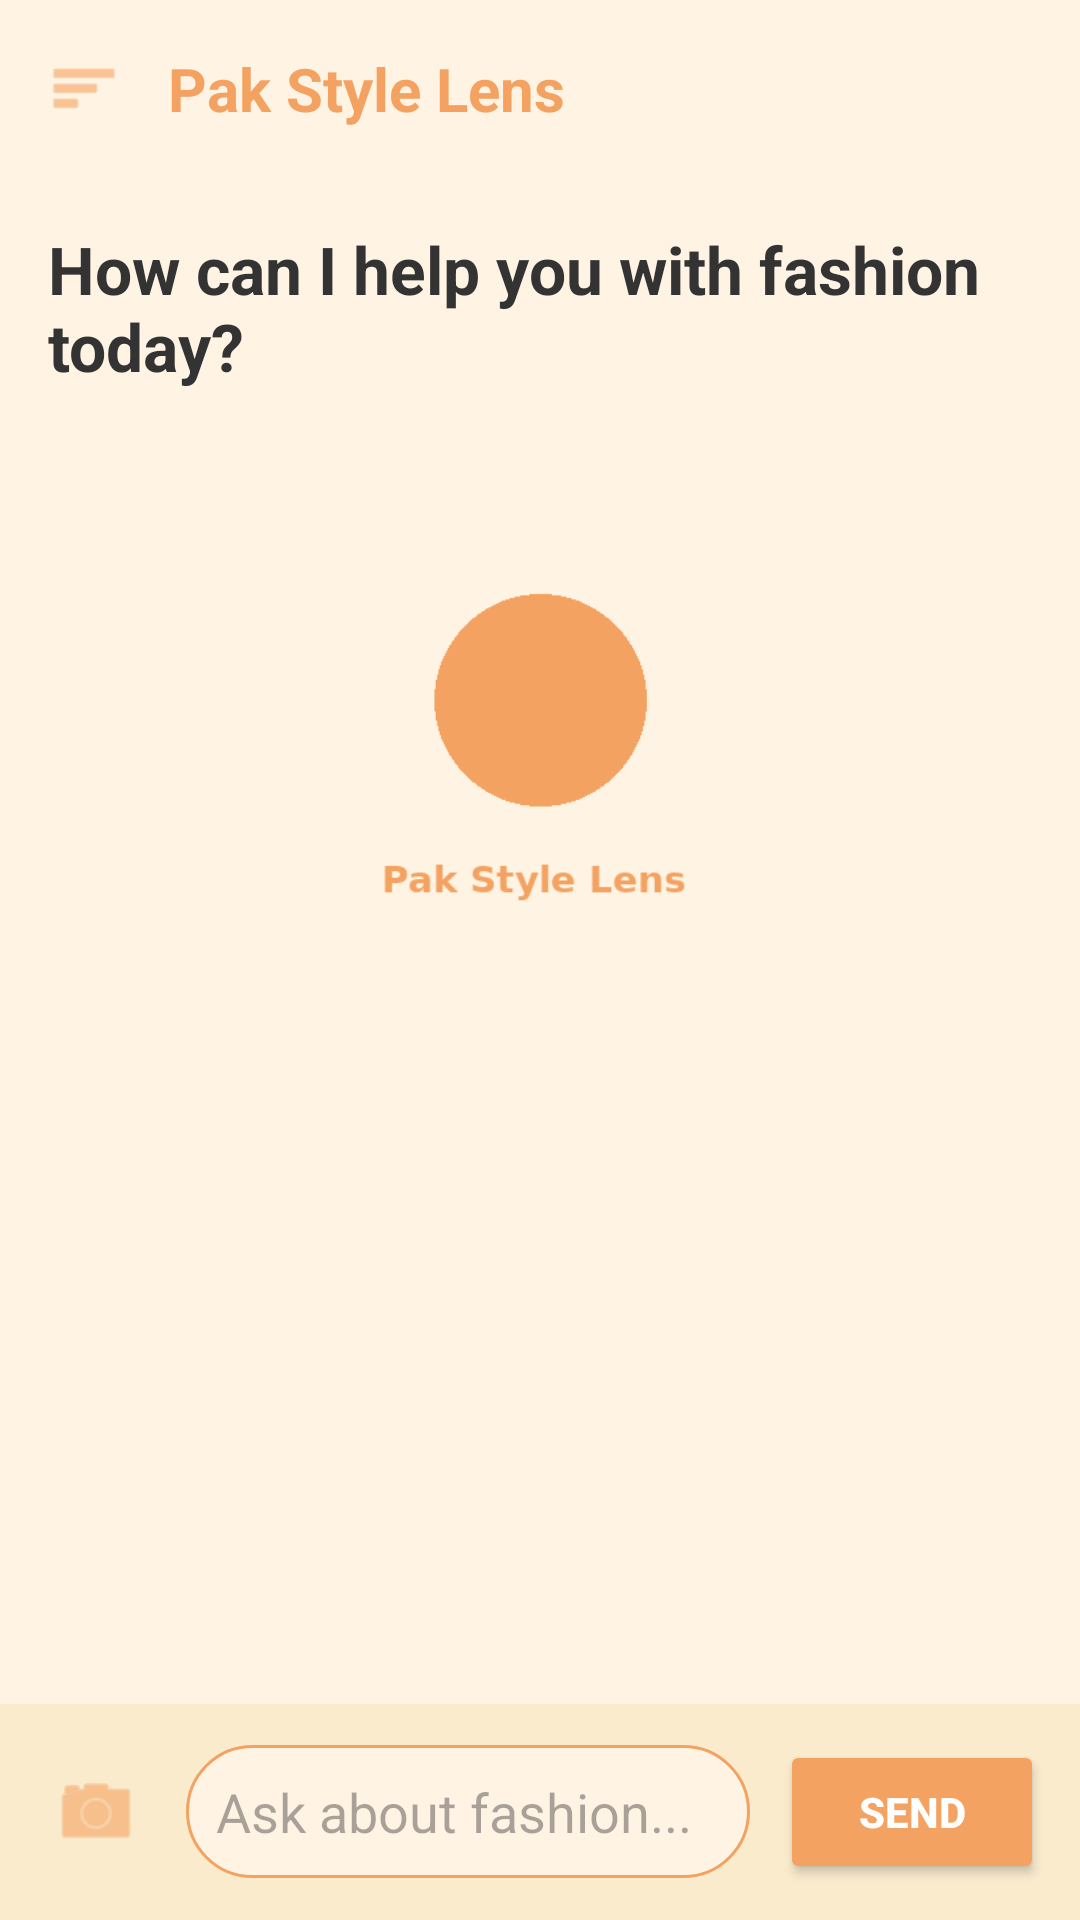

The Android layout XML behind this screen, and the referenced resources:
<!-- AndroidManifest.xml: application theme Theme.Pakstylelens -->
<!-- res/layout/home_activity.xml -->
<?xml version="1.0" encoding="utf-8"?>
<RelativeLayout
    xmlns:android="http://schemas.android.com/apk/res/android"
    android:layout_width="match_parent"
    android:layout_height="match_parent"
    android:background="#FFF4E3">

    
    <ScrollView
        android:layout_width="match_parent"
        android:layout_height="match_parent"
        android:fillViewport="true"
        android:layout_above="@id/chatLayout">

        <LinearLayout
            android:layout_width="match_parent"
            android:layout_height="wrap_content"
            android:orientation="vertical"
            android:padding="16dp">

            
            <LinearLayout
                android:layout_width="match_parent"
                android:layout_height="wrap_content"
                android:orientation="horizontal"
                android:gravity="center_vertical">

                <ImageView
                    android:id="@+id/menuButton"
                    android:layout_width="24dp"
                    android:layout_height="24dp"
                    android:src="@android:drawable/ic_menu_sort_by_size"
                    android:tint="#F4A261"/>

                <TextView
                    android:layout_width="wrap_content"
                    android:layout_height="wrap_content"
                    android:text="Pak Style Lens"
                    android:textColor="#F4A261"
                    android:textSize="20sp"
                    android:textStyle="bold"
                    android:layout_marginStart="16dp"/>
            </LinearLayout>

            
            <TextView
                android:id="@+id/midText"
                android:layout_width="wrap_content"
                android:layout_height="wrap_content"
                android:layout_marginTop="32dp"
                android:layout_gravity="center"
                android:text="How can I help you with fashion today?"
                android:textColor="#333333"
                android:textSize="22sp"
                android:textStyle="bold"/>

            
            <ImageView
                android:id="@+id/imagePreview"
                android:layout_width="220dp"
                android:layout_height="220dp"
                android:layout_gravity="center"
                android:layout_marginTop="24dp"
                android:background="#FFEDD5"
                android:scaleType="centerCrop"
                android:contentDescription="Selected Image"
                android:src="@drawable/fashion_logo"/>

            
            <androidx.recyclerview.widget.RecyclerView
                android:id="@+id/resultRecyclerView"
                android:layout_width="match_parent"
                android:layout_height="wrap_content"
                android:layout_marginTop="16dp"
                android:visibility="gone"/>
        </LinearLayout>
    </ScrollView>

    
    <LinearLayout
        android:id="@+id/chatLayout"
        android:layout_width="match_parent"
        android:layout_height="wrap_content"
        android:layout_alignParentBottom="true"
        android:orientation="horizontal"
        android:padding="12dp"
        android:background="#FAEBCD"
        android:gravity="center_vertical">

        <ImageView
            android:id="@+id/cameraButton"
            android:layout_width="40dp"
            android:layout_height="40dp"
            android:contentDescription="Camera Button"
            android:padding="5dp"
            android:src="@android:drawable/ic_menu_camera"
            android:tint="#F4A261" />

        <EditText
            android:id="@+id/chatInput"
            android:layout_width="0dp"
            android:layout_height="wrap_content"
            android:layout_marginStart="10dp"
            android:layout_weight="1"
            android:background="@drawable/rounded_edittext"
            android:hint="Ask about fashion..."
            android:maxLines="4"
            android:minLines="1"
            android:padding="10dp"
            android:textColor="#000000" />

        <Button
            android:id="@+id/sendButton"
            android:layout_width="wrap_content"
            android:layout_height="wrap_content"
            android:layout_marginStart="10dp"
            android:text="Send"
            android:textColor="#FFFFFF"
            android:textStyle="bold"
            android:backgroundTint="#F4A261" />
    </LinearLayout>

</RelativeLayout>
<!-- resources referenced by this layout -->
<resources>
  <!-- drawable fashion_logo: png bitmap (drawable, 5894 bytes) -->
  <!-- drawable rounded_edittext (drawable) -->
  <shape xmlns:android="http://schemas.android.com/apk/res/android"
      android:shape="rectangle">
      <solid android:color="#FFF4E3"/> 
      <corners android:radius="25dp"/>
      <stroke android:width="1dp" android:color="#F4A261"/> 
  </shape>
  <style name="Theme.Pakstylelens" parent="Base.Theme.Pakstylelens" />
  <style name="Base.Theme.Pakstylelens" parent="Theme.Material3.DayNight.NoActionBar">
          
          
      </style>
</resources>
